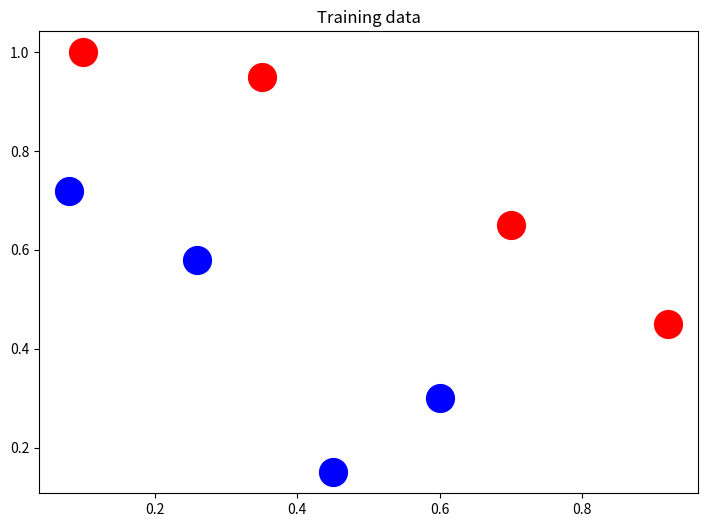
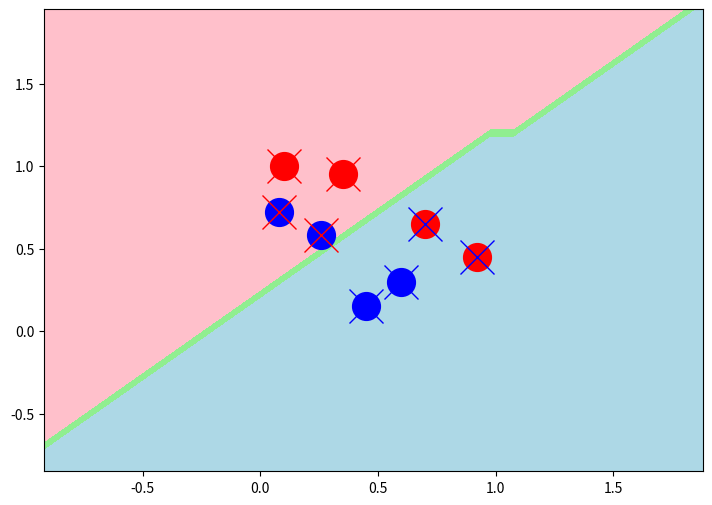
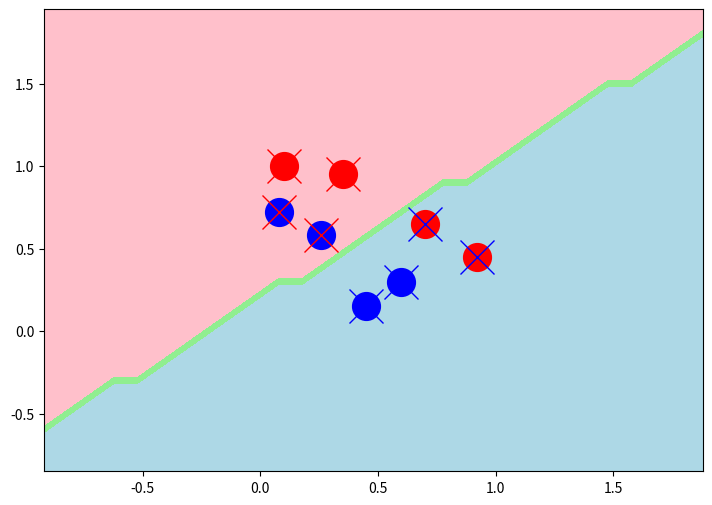
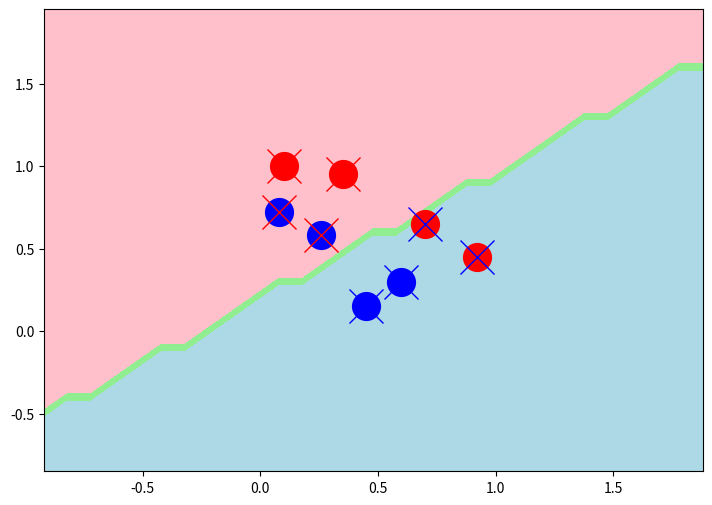
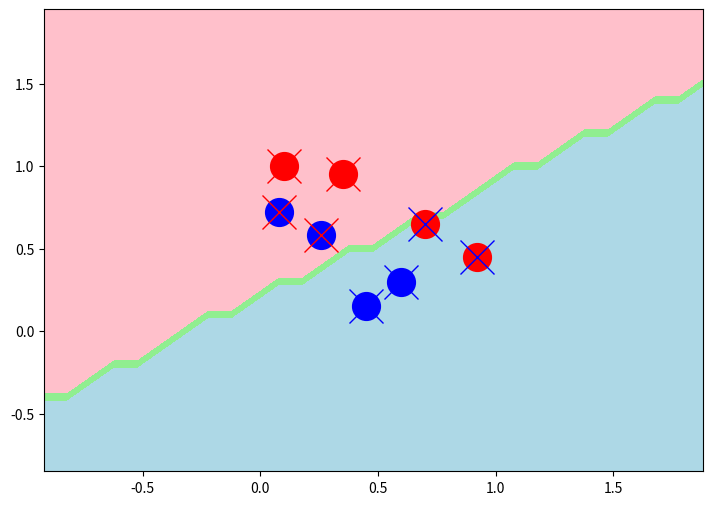
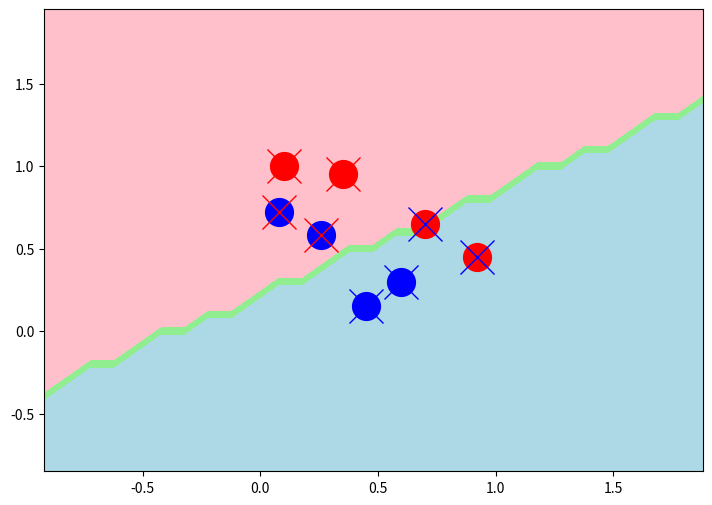
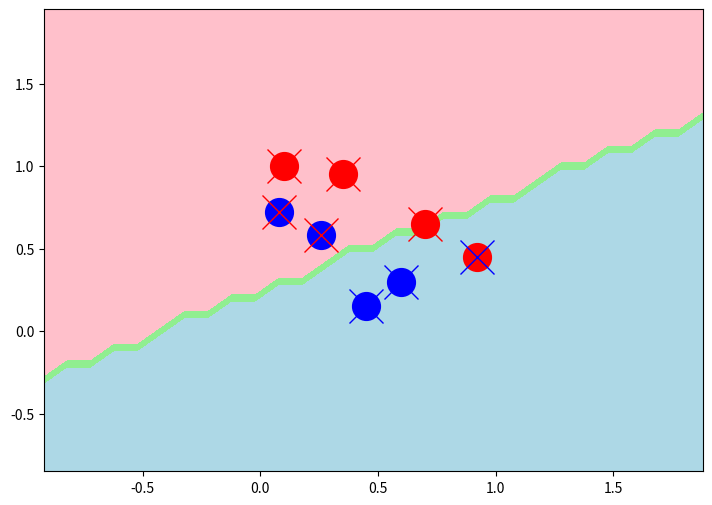
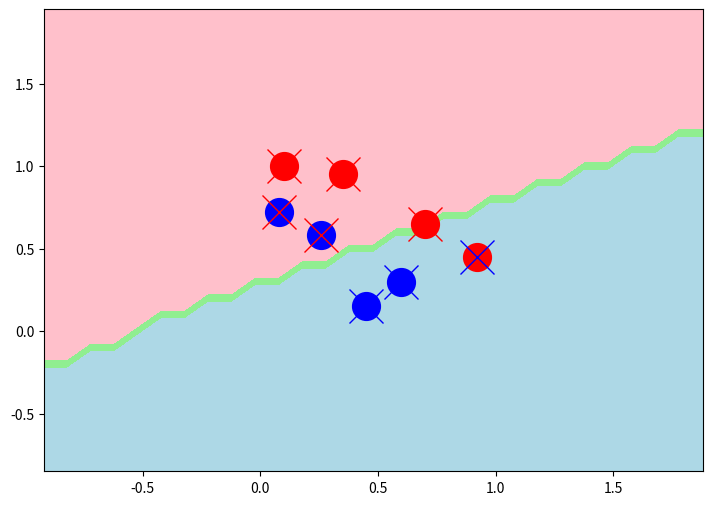
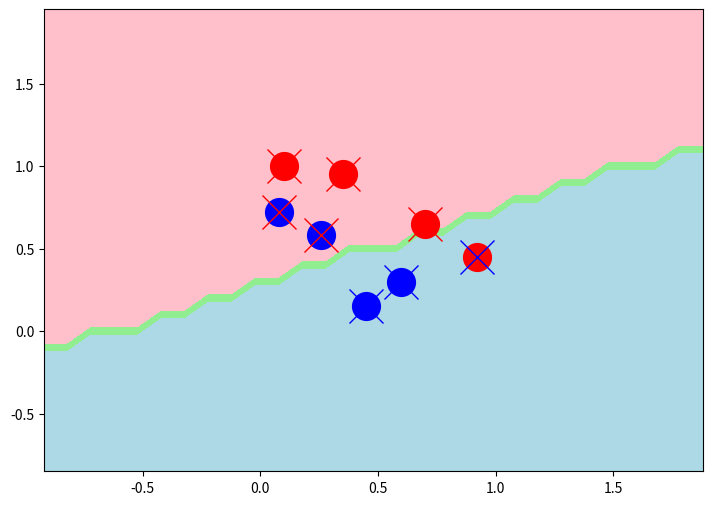
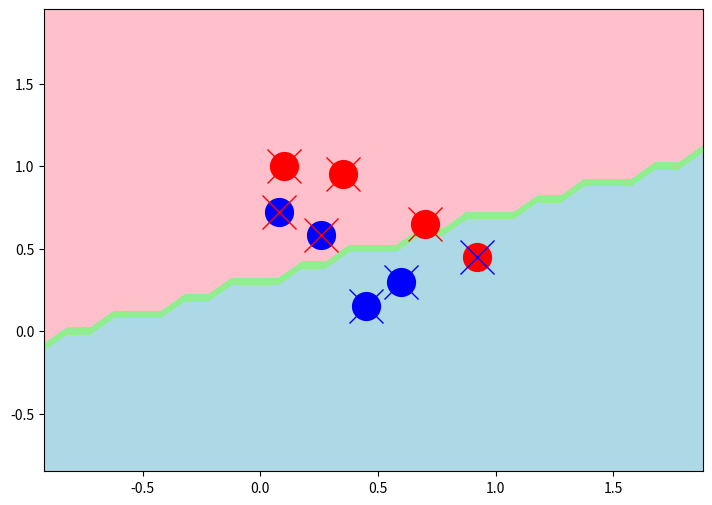
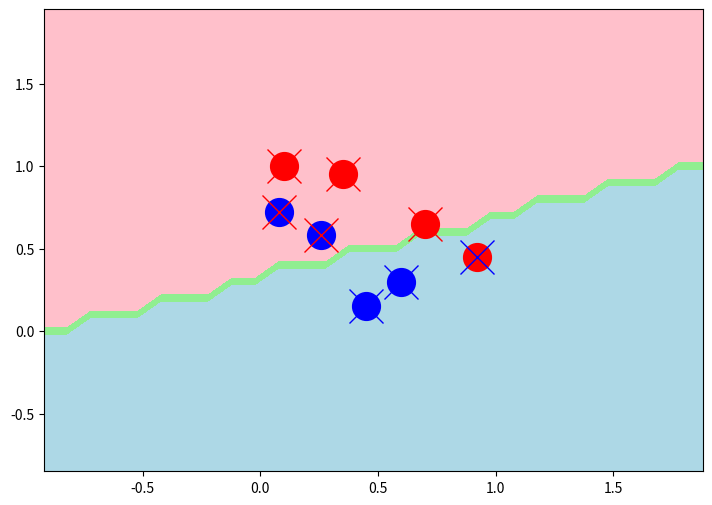
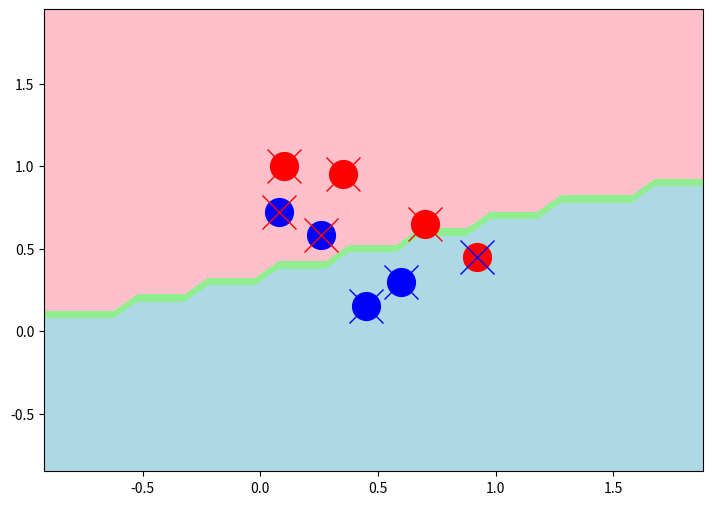
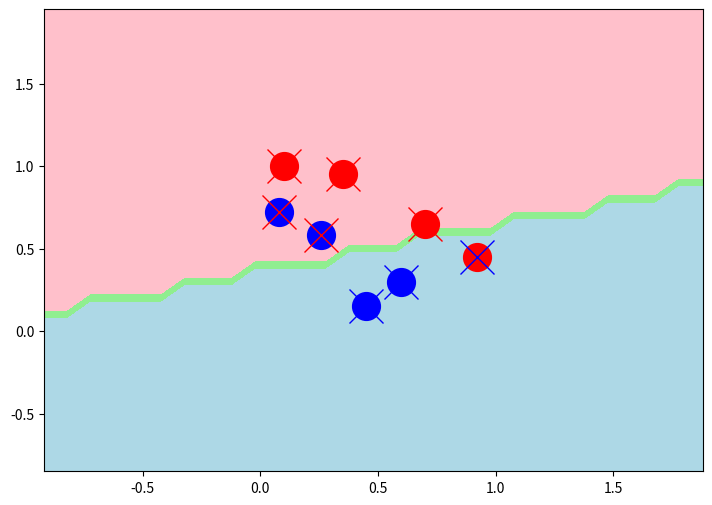
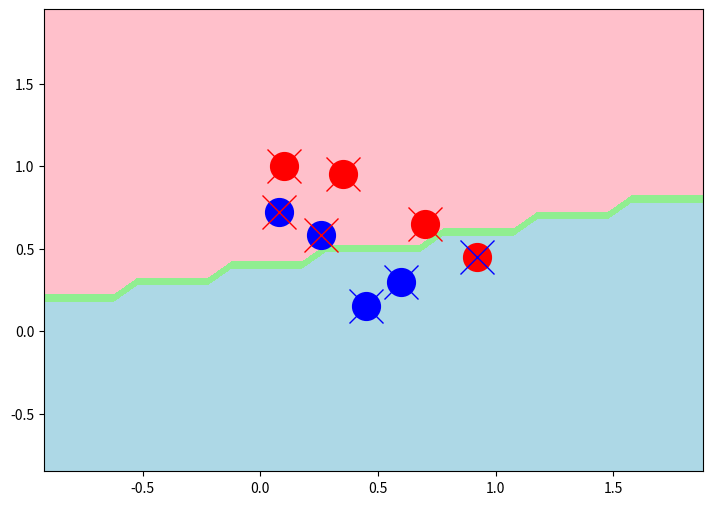
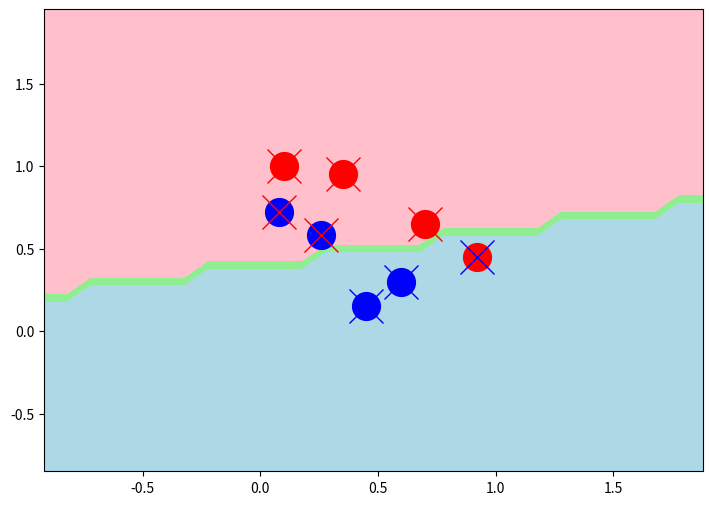
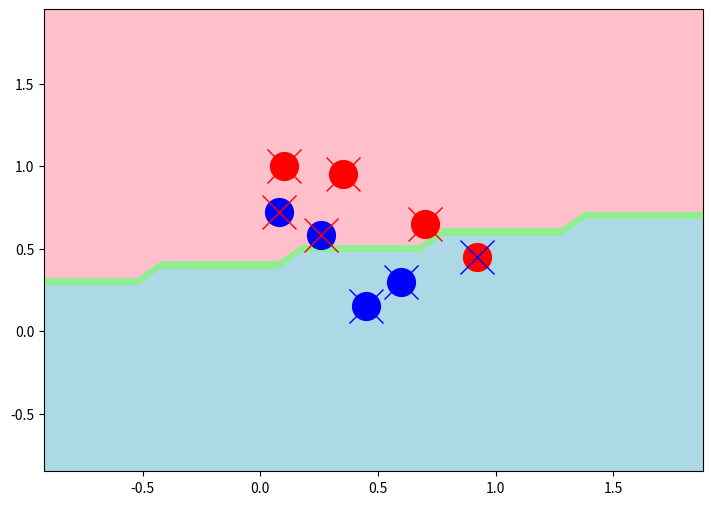

Write Python code to recreate these figures, in order.
from __future__ import print_function
import matplotlib,sys
from matplotlib import pyplot as plt
import numpy as np
from matplotlib.colors import ListedColormap, BoundaryNorm
# this function to prepare the contour plot
def PlotContour(X, weights):
    # define bounds of the domain
    #Data=np.r_[TrainingData,TestingData]
    Data=X[:,1:] 
    min1, max1 = Data[:, 0].min()-1, Data[:, 0].max()+1
    min2, max2 = Data[:, 1].min()-1, Data[:, 1].max()+1
    # define the x and y scale
    x1grid = np.arange(min1, max1, 0.1)
    x2grid = np.arange(min2, max2, 0.1)
    # create all of the lines and rows of the grid
    xx, yy = np.meshgrid(x1grid, x2grid)
    # flatten each grid to a vector
    r1, r2 = xx.flatten(), yy.flatten()
    r1, r2 = r1.reshape((len(r1), 1)), r2.reshape((len(r2), 1))
    # horizontal stack vectors to create x1,x2 input for the model
    grid = np.hstack((r1,r2))
    # make predictions for the grid
    yhat = (predict(np.c_[np.ones(grid.shape[0]).reshape(-1,1),grid], 0.5, weights)).astype(float)
    # reshape the predictions back into a grid
    zz = yhat.reshape(xx.shape)
    return xx, yy, zz
""" def predict(inputs,weights):
	activation=0.0
	for i,w in zip(inputs,weights):
		activation += i*w 
	return 1.0 if activation>=0.0 else 0.0
 """
# each matrix row: up to last row = inputs, last row = y (classification)
def accuracy(matrix,weights):
	num_correct = 0.0
	preds       = []
	for i in range(len(matrix)):
		pred   = predict(matrix[i][:-1],weights) # get predicted classification
		preds.append(pred)
		if pred==matrix[i][-1]: num_correct+=1.0 
	#print("Predictions:",preds)
	return num_correct/float(len(matrix))

def Sigmoid(z):
        return 1 / (1 + np.exp(-z))

def Loss(h, y):
    return (-y * np.log(h) - (1 - y) * np.log(1 - h)).mean()
       
def predict_prob(X, weights):
    return Sigmoid(np.dot(X, weights))
    
def predict(X, threshold, weights):
    #return 1.0 if predict_prob(X, weights)>=threshold else 0.0
    return predict_prob(X, weights) >= threshold

nb_epoch		= 200
learning_rate  		= 0.2

		  # Bias 	i1 		i2 		y
matrix = [	[1.00,	0.08,	0.72,	1.0],
			[1.00,	0.10,	1.00,	0.0],
			[1.00,	0.26,	0.58,	1.0],
			[1.00,	0.35,	0.95,	0.0],
			[1.00,	0.45,	0.15,	1.0],
			[1.00,	0.60,	0.30,	1.0],
			[1.00,	0.70,	0.65,	0.0],
			[1.00,	0.92,	0.45,	0.0]]

matrix=np.array(matrix)
X=matrix[:,0:-1]
y=matrix[:,-1]
## Training 
#weights = np.zeros(X.shape[1])  #  inicializing our weights vector filled with zeros
weights= [	 0.20,	1.00,  -1.00		] # initial weights specified in problem

plt.figure(figsize=(8.5, 6), dpi=130)
plt.title("Training data")
plt.plot(np.transpose(X[y==0,1]),np.transpose(X[y==0,2]), 'ro', markersize=20)
plt.plot(np.transpose(X[y==1,1]),np.transpose(X[y==1,2]), 'bo', markersize=20)
plt.show()

for epoch in range(nb_epoch):
    z = np.dot(X, weights)
    h = Sigmoid(z)
    Error=(h - y)
    gradient = np.dot(X.T, Error) / y.size
    weights -= learning_rate * gradient
    print(f'loss: {Loss(h, y)} \t')
    print("\nEpoch %d \nWeights: "%epoch,weights)
    yhat=(predict(X, 0.5, weights)).astype(float)
    accuracy=sum(yhat==y)/len(y)
    print('Accuracy is ' + str(100*accuracy) + '%')
    if (epoch%5)==0:
        xx,yy,zz= PlotContour(X,weights)
        cmap = ListedColormap(['pink','lightgreen','lightblue'])
        bounds = [0, 0.4,0.6, 1.1]
        norm = BoundaryNorm(bounds, cmap.N)
        plt.figure(figsize=(8.5, 6), dpi=130)
        #plt.title("Active learner class predictions after one iteration")
        plt.plot(np.transpose(X[y==0,1]),np.transpose(X[y==0,2]), 'ro', markersize=20)
        plt.plot(np.transpose(X[y==1,1]),np.transpose(X[y==1,2]), 'bo', markersize=20)
        plt.contourf(xx, yy, zz, cmap=cmap)
        plt.plot(np.transpose(X[yhat==0,1]),np.transpose(X[yhat==0,2]), 'rx', markersize=25)
        plt.plot(np.transpose(X[yhat==1,1]),np.transpose(X[yhat==1,2]), 'bx', markersize=25)
        plt.show()

	#plot(matrix,weights,title="Epoch %d"%epoch)
		